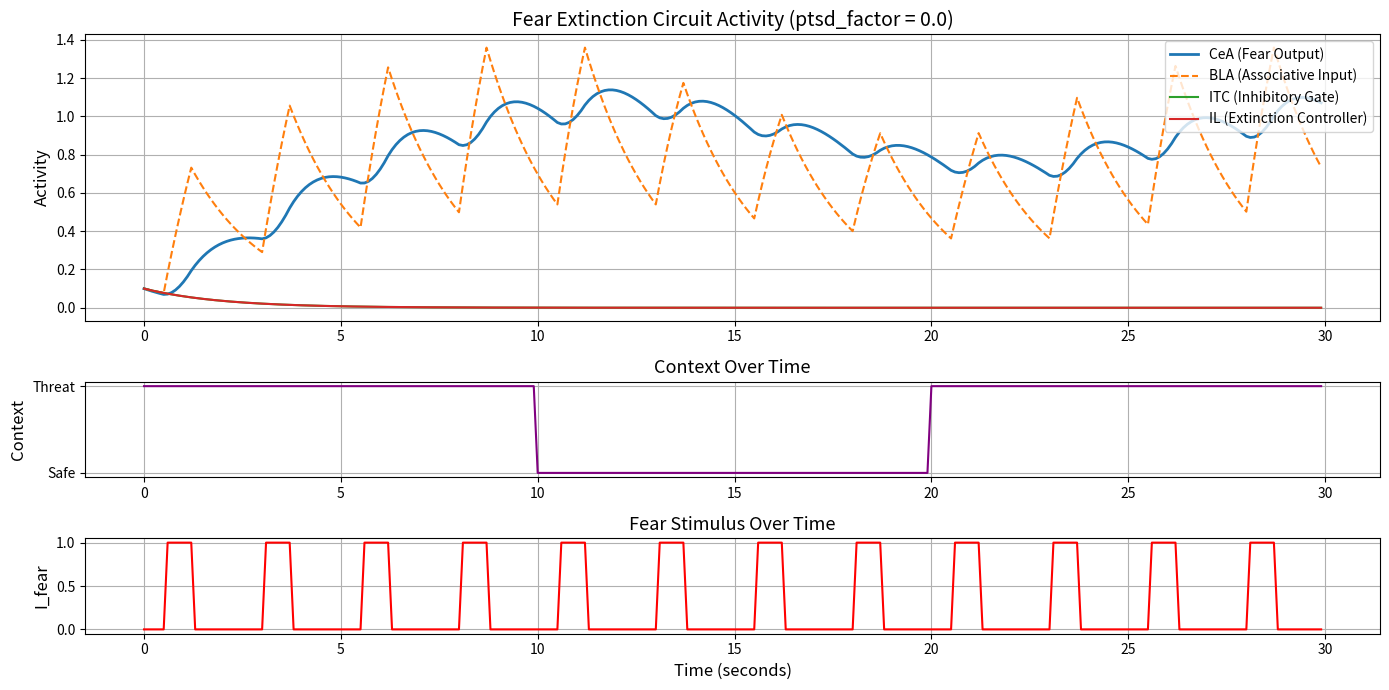
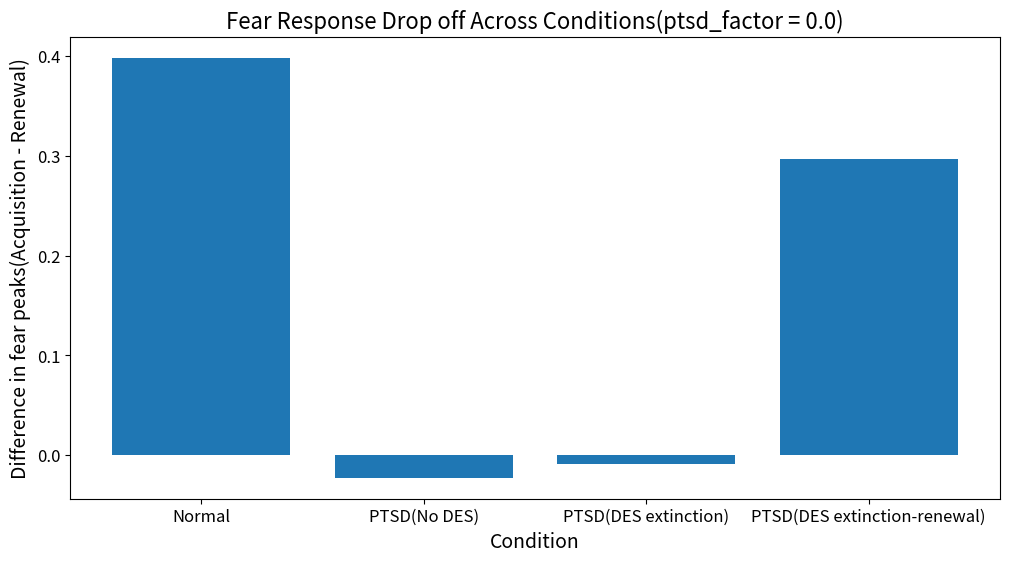

Reproduce these figures in Python, in order.
import numpy as np
import matplotlib.gridspec as gridspec
import matplotlib.pyplot as plt

class MeanValueModel:
    def __init__(self):
        pass
    
    # Initializes the decay value dictionary, the time vector and then returns them
    def initialize(self, T, dt):
        time = np.arange(0, T * dt, dt)
        alpha = {
            'BLA': 0.5,
            'CeA': 0.5,
            'ITC': 0.5,
            'IL': 0.5,
            'PL': 0.5,
            'vHPC': 0.5,
            'dHPC': 0.5
        }
        return time, alpha

    #Defines and initializes the activity arrays for the sub-regions and then returns it
    def init_activity(self, alpha, time):
        activity = {region: np.zeros(len(time)) for region in alpha}
        activity['BLA'][0] = 0.1
        activity['CeA'][0] = 0.1
        activity['ITC'][0] = 0.1
        activity['IL'][0] = 0.1
        activity['PL'][0] = 0.1
        activity['vHPC'][0] = 0.1
        activity['dHPC'][0] = 0.1
        return activity

    # Returns the dictionaries containing the synaptic weighting
    # The values were tweeked and experimented with to showcase the most biologically plausible results
    def init_weight(self):
        return {
            'vHPC_to_IL': 0.7,
            'dHPC_to_PL': 0.6,
            'vHPC_to_BLA': 0.5,
            'PL_to_BLA': 0.6,
            'IL_to_ITC': 0.7,
            'ITC_to_CeA': 0.8,
            'BLA_to_CeA': 0.6
        }

    # Runs the simulation
    def run_sim(self, T, dt, time, alpha, activity, w, ptsd_factor, I_fear, I_context_safe, I_context_threat, I_des_amp, des_active, des_active_both):
        # Arrays to keep track of context, fear input, and des amplitutde over time
        context_trace = np.ones(len(time))
        I_fear_trace = np.zeros(len(time))
        I_des = np.zeros(len(time))
        
        # Initialize the DES array based on when you want it active
        if des_active:
            if des_active_both:
                I_des[int(len(time) / 3) : ] = I_des_amp
            else:
                I_des[int(len(time) / 3) : int(2 * len(time) / 3)] = I_des_amp

        # Initializing pulse parameters for fear input
        pulse_duration = int(T / 40)
        pulse_period = int(T / 12)

        # Initializing synaptic weighting(and learning rate) of ITC to CeA to reflect Hebbian plasticity
        w_ITC_to_CeA = np.zeros(len(time))
        w_ITC_to_CeA[0] = w['ITC_to_CeA']
        learning_rate = 0.01
        
        #Making the middle third of context represent the 'safe' enviornment
        context_trace[int(len(time)/3) : int(2*len(time)/3)] = 0.0

        # Initializing the fear input pulses
        for t in range(int(T / 50), len(time), pulse_period):
            I_fear_trace[t : t + pulse_duration] = I_fear

        # The actual simulation
        for t in range(1, len(time)):
            I_vHPC = I_context_safe * (1 - context_trace[t])
            I_dHPC = I_context_threat * context_trace[t]
            # Changing activitis of hippocampal areas based on context
            activity['vHPC'][t] = max(0, activity['vHPC'][t-1] + dt * (-alpha['vHPC'] * activity['vHPC'][t-1] + I_vHPC))
            activity['dHPC'][t] = max(0, activity['dHPC'][t-1] + dt * (-alpha['dHPC'] * activity['dHPC'][t-1] + I_dHPC))

            # Changing cortical areas based on des and hippocampal activity
            # IL activity is affected by ptsd here in our model
            # Note: des input can be moved to different brain regions to simulate effect of moving des stimulation to different region
            activity['IL'][t] = max(0, activity['IL'][t-1] + dt * (-alpha['IL'] * activity['IL'][t-1] + w['vHPC_to_IL'] * activity['vHPC'][t] * ptsd_factor + I_des[t]))
            activity['PL'][t] = max(0, activity['PL'][t-1] + dt * (-alpha['PL'] * activity['PL'][t-1] + w['dHPC_to_PL'] * activity['dHPC'][t]))

            # Changing BLA activity based on vHPC and also PL activities
            activity['BLA'][t] = max(0, activity['BLA'][t-1] + dt * (-alpha['BLA'] * activity['BLA'][t-1] - 
                                        w['vHPC_to_BLA'] * activity['vHPC'][t] * ptsd_factor + 
                                        w['PL_to_BLA'] * activity['PL'][t] * I_fear_trace[t] + I_fear_trace[t]))
            # Changing ITC activity based on IL and ptsd severity
            activity['ITC'][t] = max(0, activity['ITC'][t-1] + dt * (-alpha['ITC'] * activity['ITC'][t-1] + 
                                        w['IL_to_ITC'] * activity['IL'][t] * ptsd_factor + I_des[t]))

            # Amount of inhibition received by CeA from the ITC 
            inhibition = w_ITC_to_CeA[t-1] * activity['ITC'][t]
            # Changing CeA activity based on inhibition value and BLA activity
            activity['CeA'][t] = max(0, activity['CeA'][t-1] + dt * (-alpha['CeA'] * activity['CeA'][t-1] + 
                                    w['BLA_to_CeA'] * activity['BLA'][t] - inhibition))

            # Changing synaptic weight between ITC and CeA based on hebbian plasticity
            delta_w = learning_rate * activity['ITC'][t] * activity['CeA'][t] * ptsd_factor
            w_ITC_to_CeA[t] = w_ITC_to_CeA[t-1] + delta_w

        return activity, context_trace, I_fear_trace, w_ITC_to_CeA

    # Plots the graphs of the subregion activities, the context, and the fear input over time
    # Each 3rd of the graph represents fear aquisition, extinction, and renewal/association respectively
    def plot(self, time, activity, context_trace, I_fear_trace, w_ITC_to_CeA, ptsd_factor):
        fig = plt.figure(figsize=(14, 7))
        gs = gridspec.GridSpec(3, 1, height_ratios=[3, 1, 1])
        # Note: graphs with '#' after aren't necessary to plot
        ax1 = fig.add_subplot(gs[0])
        ax1.plot(time, activity['CeA'], label='CeA (Fear Output)', linewidth=2)
        ax1.plot(time, activity['BLA'], label='BLA (Associative Input)', linestyle='--')
        ax1.plot(time, activity['ITC'], label='ITC (Inhibitory Gate)')
        ax1.plot(time, activity['IL'], label='IL (Extinction Controller)')
        #ax1.plot(time, activity['PL'], label='PL (Fear Promoter)')      #
        #ax1.plot(time, activity['vHPC'], label='vHPC (Safe Context)')   #
        #ax1.plot(time, activity['dHPC'], label='dHPC (Threat Context)') #
        #ax1.plot(time, w_ITC_to_CeA, label='w_ITC→CeA (Plastic Inhibition)', linestyle='--')    #
        ax1.set_title("Fear Extinction Circuit Activity (ptsd_factor = " + str(ptsd_factor) + ")", fontsize=14)
        ax1.set_ylabel("Activity", fontsize=12)
        ax1.legend(loc='upper right', fontsize=10)
        ax1.grid(True)

        ax2 = fig.add_subplot(gs[1], sharex=ax1)
        ax2.plot(time, context_trace, label='Context (0 = Safe, 1 = Threat)', color='purple')
        ax2.set_yticks([0, 1])
        ax2.set_yticklabels(['Safe', 'Threat'])
        ax2.set_ylabel("Context", fontsize=12)
        ax2.grid(True)
        ax2.set_title("Context Over Time", fontsize=13)

        ax3 = fig.add_subplot(gs[2], sharex=ax1)
        ax3.plot(time, I_fear_trace, label='Fear Stimulus Input', color='red')
        ax3.set_xlabel("Time (seconds)", fontsize=12)
        ax3.set_ylabel("I_fear", fontsize=12)
        ax3.set_title("Fear Stimulus Over Time", fontsize=13)
        ax3.grid(True)

        plt.tight_layout()
        plt.show()

    # Creating bar graphs of the difference in values of fear peak in acquisition vs renewal
    # for a normal person, person with ptsd, and a person with ptsd and applied DES
    def plot_bars(self, T, dt, time, alpha, ptsd_factor, I_fear, I_context_safe, I_context_threat, I_des_amp):
        # Running 4 different models to get 4 different values of activities
        length = len(time)
        normal = MeanValueModel()
        ptsd_no_des = MeanValueModel()
        ptsd_des = MeanValueModel()
        ptsd_des_both = MeanValueModel()

        # Initializing their activites
        activity_normal = normal.init_activity(alpha, time)
        activity_ptsd_no_des = ptsd_no_des.init_activity(alpha, time)
        activity_ptsd_des = ptsd_des.init_activity(alpha, time)
        activity_ptsd_des_both = ptsd_des_both.init_activity(alpha, time)
        # Initializing their weights
        w_normal = normal.init_weight()
        w_ptsd_no_des = ptsd_no_des.init_weight()
        w_ptsd_des = ptsd_des.init_weight()
        w_ptsd_des_both = ptsd_des_both.init_weight()

        # Running their simulation
        activity_normal, _, _, _ = normal.run_sim(T, dt, time, alpha, activity_normal, w_normal, 1.0, I_fear,
                                                                        I_context_safe, I_context_threat, I_des_amp, 
                                                                        False, False)
        activity_ptsd_no_des, _, _, _ = ptsd_no_des.run_sim(T, dt, time, alpha, activity_ptsd_no_des, w_ptsd_no_des, ptsd_factor, I_fear,
                                                                        I_context_safe, I_context_threat, I_des_amp, 
                                                                        False, False)
        activity_ptsd_des, _, _, _ = ptsd_des.run_sim(T, dt, time, alpha, activity_ptsd_des, w_ptsd_des, ptsd_factor, I_fear,
                                                                        I_context_safe, I_context_threat, I_des_amp, 
                                                                        True, False)
        activity_ptsd_des_both, _, _, _ = ptsd_des.run_sim(T, dt, time, alpha, activity_ptsd_des_both, w_ptsd_des_both, ptsd_factor, I_fear,
                                                                        I_context_safe, I_context_threat, I_des_amp, 
                                                                        True, True)
        # Extracting CeA activity
        cea_normal = activity_normal['CeA']
        cea_ptsd_no_des = activity_ptsd_no_des['CeA']
        cea_ptsd_des = activity_ptsd_des['CeA']
        cea_ptsd_des_both = activity_ptsd_des_both['CeA']

        # Finding the difference in their peaks during acquisition vs renewal
        diff_normal = max(cea_normal[ : int(length / 3)]) - max(cea_normal[int(2 * length / 3) : ])
        diff_ptsd_no_des = max(cea_ptsd_no_des[ : int(length / 3)]) - max(cea_ptsd_no_des[int(2 * length / 3) : ])
        diff_ptsd_des = max(cea_ptsd_des[ : int(length / 3)]) - max(cea_ptsd_des[int(2 * length / 3) : ])
        diff_ptsd_des_both = max(cea_ptsd_des_both[ : int(length / 3)]) - max(cea_ptsd_des_both[int(2 * length / 3) : ])

        # Plotting it
        catgories = ["Normal", "PTSD(No DES)", "PTSD(DES extinction)", "PTSD(DES extinction-renewal)"]
        values = [diff_normal, diff_ptsd_no_des, diff_ptsd_des, diff_ptsd_des_both]
        plt.figure(figsize=(12, 6))
        plt.bar(catgories, values)
        plt.ylabel("Difference in fear peaks(Acquisition - Renewal)", fontsize=14)
        plt.xlabel("Condition", fontsize=14)
        plt.tick_params(axis="both", labelsize=12)
        plt.title("Fear Response Drop off Across Conditions(ptsd_factor = " + str(ptsd_factor) + ")", fontsize=16)

        plt.show()



def main():
    T = 300
    dt = 0.1
    ptsd_factor = 0.0         # 0 = more severe, 1 = normal 
    I_fear = 1.0              # Fear input
    I_context_safe = 0.3      # Stimulating current used to represent perception of 'safe' envirornment
    I_context_threat = 0.5    # Stimulating current used to represent perception of 'threatening' envirornment
    I_des_amp = 0.1          # The amplitutde of the stimulating des current
    des_active = False        # whether des is active or not in this simulation
    des_active_both = False   # whether des is active during both extinction and renewal

    model = MeanValueModel()
    time, alpha = model.initialize(T, dt)
    activity = model.init_activity(alpha, time)
    w = model.init_weight()

    activity, context_trace, I_fear_trace, w_ITC_to_CeA = model.run_sim(T, dt, time, alpha, activity, w, ptsd_factor, I_fear,
                                                                        I_context_safe, I_context_threat, I_des_amp, 
                                                                        des_active, des_active_both)

    model.plot(time, activity, context_trace, I_fear_trace, w_ITC_to_CeA, ptsd_factor)
    model.plot_bars(T, dt, time, alpha, ptsd_factor, I_fear, I_context_safe, I_context_threat, I_des_amp)

if __name__ == "__main__":
    main()
